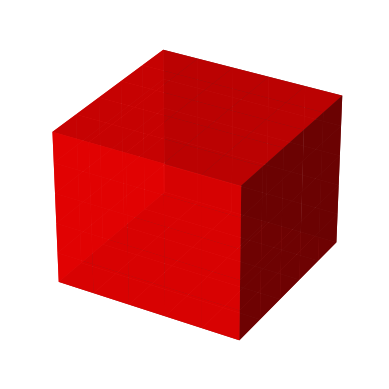

Generate this figure with matplotlib:
# Import libraries
import matplotlib.pyplot as plt
from mpl_toolkits.mplot3d import Axes3D
import numpy as np


# Create axis
axes = [5, 5, 5]

# Create Data
data = np.ones(axes, dtype=bool)

# Control Transparency
alpha = 0.9

# Control colour
colors = np.empty(axes + [4], dtype=np.float32)

colors[:] = [1, 0, 0, alpha] # red

# Plot figure
fig = plt.figure()
ax = plt.axes(projection='3d')
ax.set_facecolor=colors
# Voxels is used to customizations of the
# sizes, positions and colors.
ax.voxels(data, facecolors=colors)
ax.axis('off')
plt.show()
